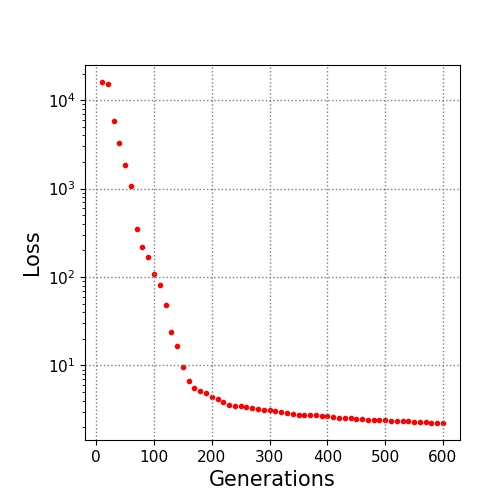

Values plotted in this chart, from the file beside it:
10.0, 16051.917365
20.0, 15203
30.0, 5835
40.0, 3322
50.0, 1833
60.0, 1085
70.0, 349.1
80.0, 216.6
90.0, 170
100.0, 107.8
110.0, 82.17
120.0, 47.99
130.0, 24.14
140.0, 16.54
150.0, 9.64
160.0, 6.754
170.0, 5.489
180.0, 5.183
190.0, 4.819
200.0, 4.4
210.0, 4.13
220.0, 3.847
230.0, 3.552
240.0, 3.517
250.0, 3.512
260.0, 3.346
270.0, 3.284
280.0, 3.197
290.0, 3.175
300.0, 3.154
310.0, 3.066
320.0, 2.975
330.0, 2.888
340.0, 2.788
350.0, 2.78
360.0, 2.767
370.0, 2.747
380.0, 2.741
390.0, 2.705
400.0, 2.673
410.0, 2.645
420.0, 2.567
430.0, 2.536
440.0, 2.514
450.0, 2.481
460.0, 2.475
470.0, 2.441
480.0, 2.434
490.0, 2.416
500.0, 2.39
510.0, 2.357
520.0, 2.349
530.0, 2.339
540.0, 2.324
550.0, 2.318
560.0, 2.318
570.0, 2.318
580.0, 2.259
590.0, 2.259
600.0, 2.237
